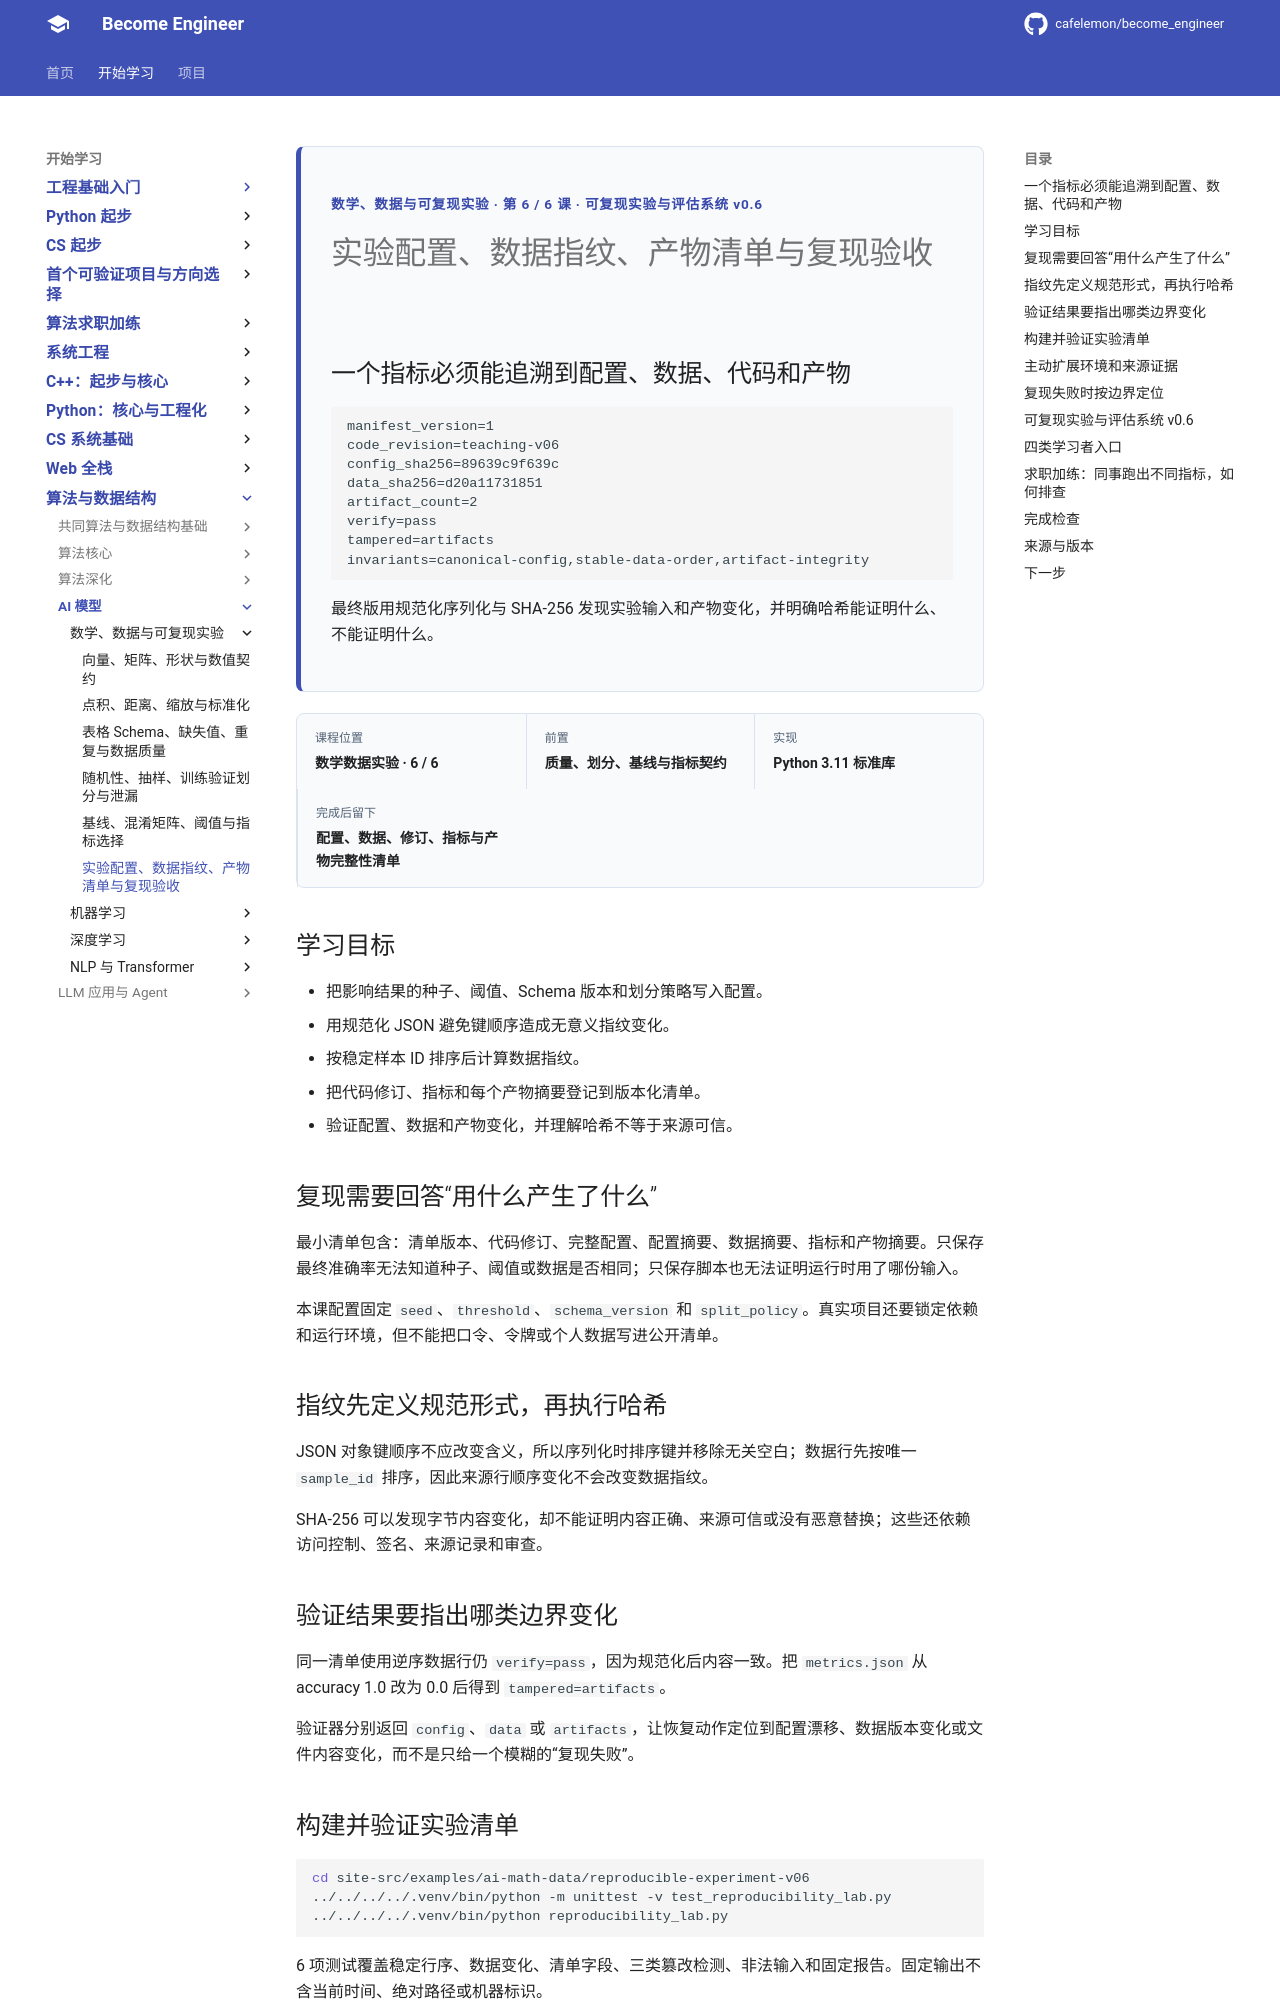

repository: cafelemon/become_engineer · page: learning-paths/ai-foundation/math-data/06-experiment-config-data-fingerprint-artifact-reproduction/index.html · generator: mkdocs

<div class="be-tutor-mount" data-tutor-lesson="ai-math-data-06" aria-hidden="true"></div>
<section id="overview-reproduction-manifest" class="be-page-hero be-lesson-hero" data-learning-context="overview-reproduction-manifest" data-context-type="overview" markdown="1">
<span class="be-page-eyebrow">数学、数据与可复现实验 · 第 6 / 6 课 · 可复现实验与评估系统 v0.6</span>
# 实验配置、数据指纹、产物清单与复现验收
## 一个指标必须能追溯到配置、数据、代码和产物
```text
manifest_version=1
code_revision=teaching-v06
config_sha256=89639c9f639c
data_sha256=d20a11731851
artifact_count=2
verify=pass
tampered=artifacts
invariants=canonical-config,stable-data-order,artifact-integrity
```
最终版用规范化序列化与 SHA-256 发现实验输入和产物变化，并明确哈希能证明什么、不能证明什么。
</section>
<div class="be-lesson-overview">
  <div><span>课程位置</span><strong>数学数据实验 · 6 / 6</strong></div>
  <div><span>前置</span><strong>质量、划分、基线与指标契约</strong></div>
  <div><span>实现</span><strong>Python 3.11 标准库</strong></div>
  <div><span>完成后留下</span><strong>配置、数据、修订、指标与产物完整性清单</strong></div>
</div>
## 学习目标
- 把影响结果的种子、阈值、Schema 版本和划分策略写入配置。
- 用规范化 JSON 避免键顺序造成无意义指纹变化。
- 按稳定样本 ID 排序后计算数据指纹。
- 把代码修订、指标和每个产物摘要登记到版本化清单。
- 验证配置、数据和产物变化，并理解哈希不等于来源可信。
<section id="concept-reproduction-inputs" data-learning-context="concept-reproduction-inputs" data-context-type="concept" markdown="1">
## 复现需要回答“用什么产生了什么”
最小清单包含：清单版本、代码修订、完整配置、配置摘要、数据摘要、指标和产物摘要。只保存最终准确率无法知道种子、阈值或数据是否相同；只保存脚本也无法证明运行时用了哪份输入。

本课配置固定 `seed`、`threshold`、`schema_version` 和 `split_policy`。真实项目还要锁定依赖和运行环境，但不能把口令、令牌或个人数据写进公开清单。
</section>
<section id="concept-canonical-fingerprint" data-learning-context="concept-canonical-fingerprint" data-context-type="concept" markdown="1">
## 指纹先定义规范形式，再执行哈希
JSON 对象键顺序不应改变含义，所以序列化时排序键并移除无关空白；数据行先按唯一 `sample_id` 排序，因此来源行顺序变化不会改变数据指纹。

SHA-256 可以发现字节内容变化，却不能证明内容正确、来源可信或没有恶意替换；这些还依赖访问控制、签名、来源记录和审查。
</section>
<section id="example-manifest-verification" data-learning-context="example-manifest-verification" data-context-type="example" markdown="1">
